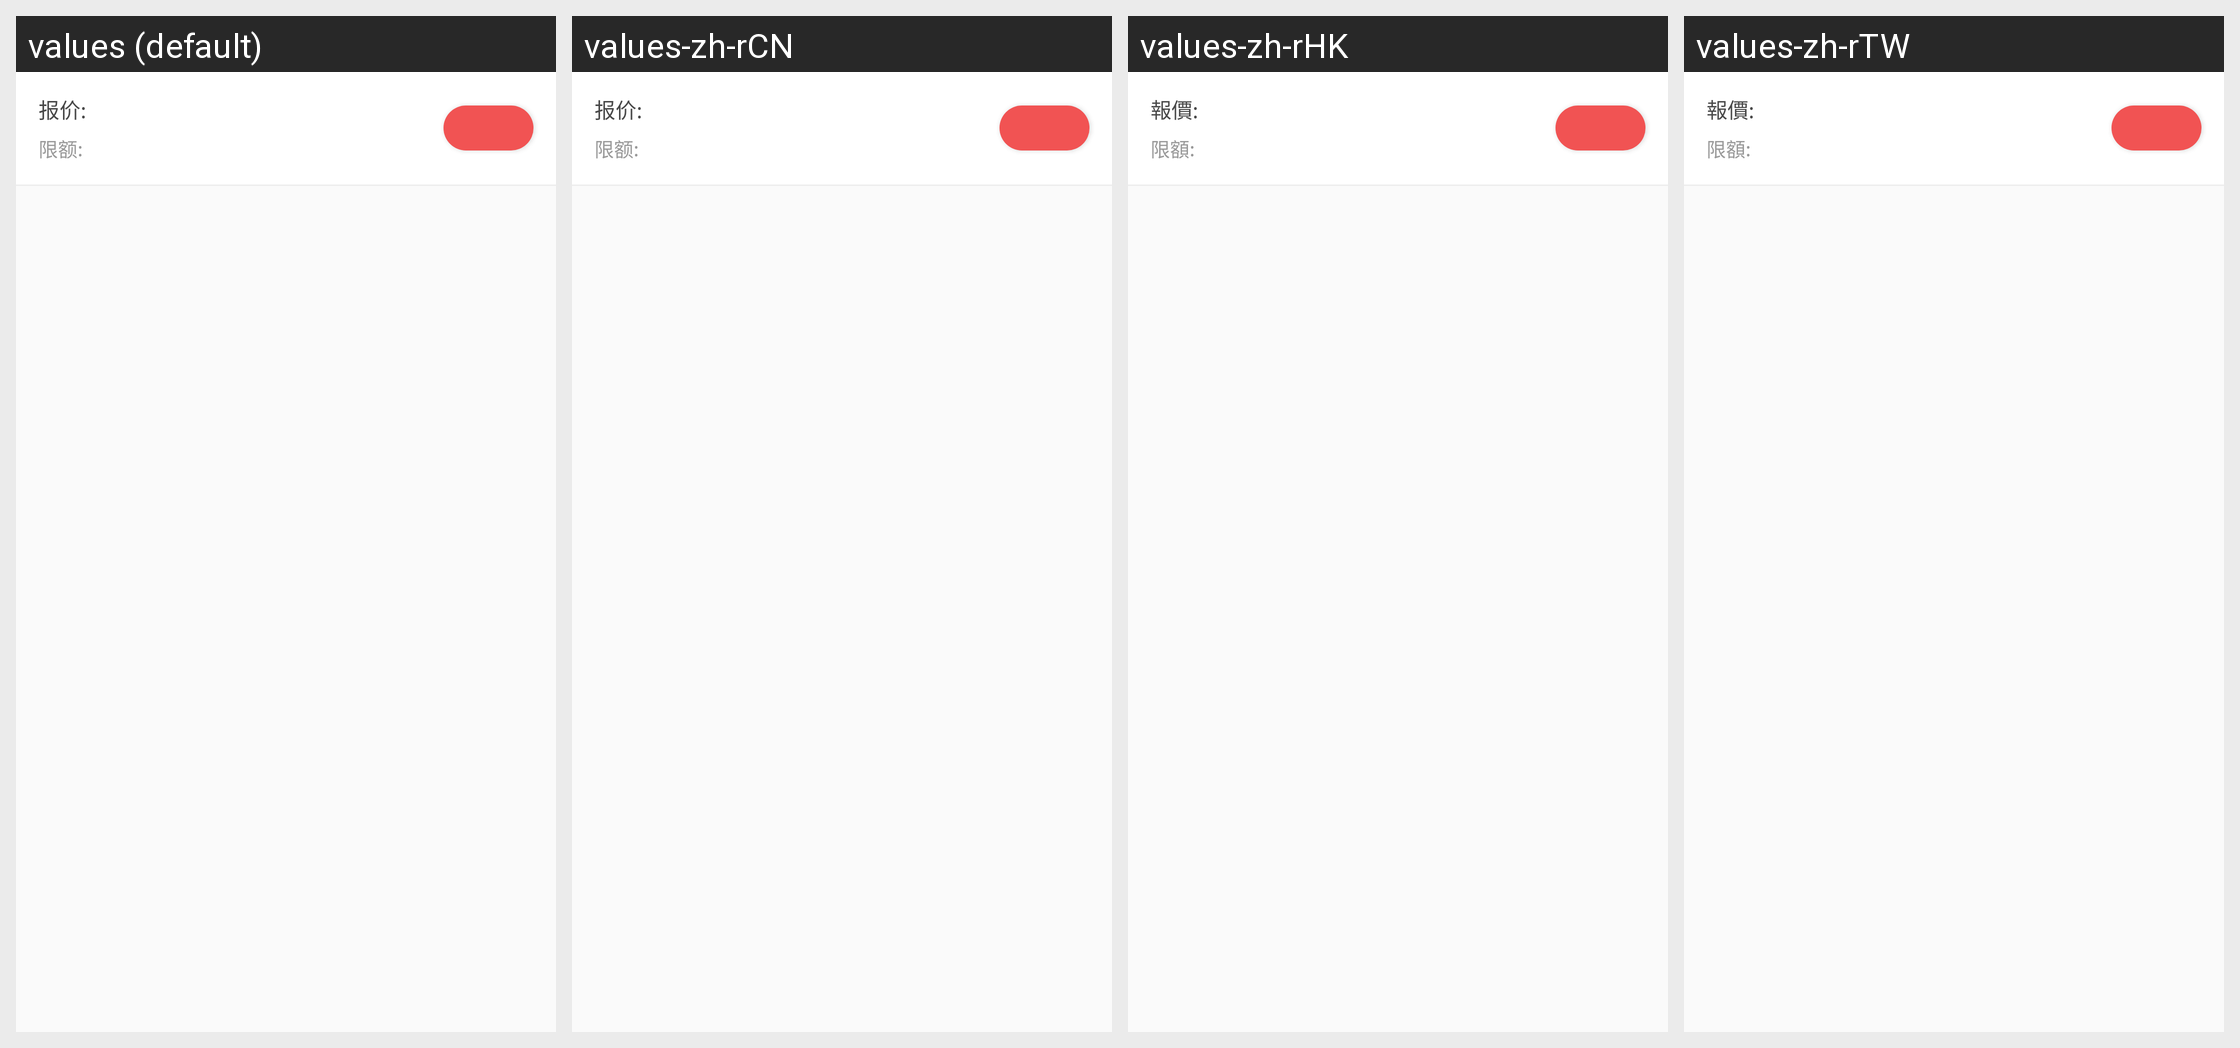

This grid shows one Android layout under several languages. Give, for every string resource on the screen, its name, the default text and each shown locale's text.
Android screen res/layout/activity_deal_chat.xml rendered under 4 locales, left to right: values (default), values-zh-rCN, values-zh-rHK, values-zh-rTW. Device: Nexus 5 (rendered at 1080×1920; each locale shown at half size, 540×960, under a caption strip naming it); theme AppTheme.NoActionBar.
Strings drawn on this screen, with the default value and each locale's value (text and hints the layout hard-codes, and strings that could not be matched under every locale, appear in the picture but are not listed):

quoted
  values: 报价:
  values-zh-rCN: 报价:
  values-zh-rHK: 報價:
  values-zh-rTW: 報價:

limit
  values: 限额:
  values-zh-rCN: 限额:
  values-zh-rHK: 限額:
  values-zh-rTW: 限額:
